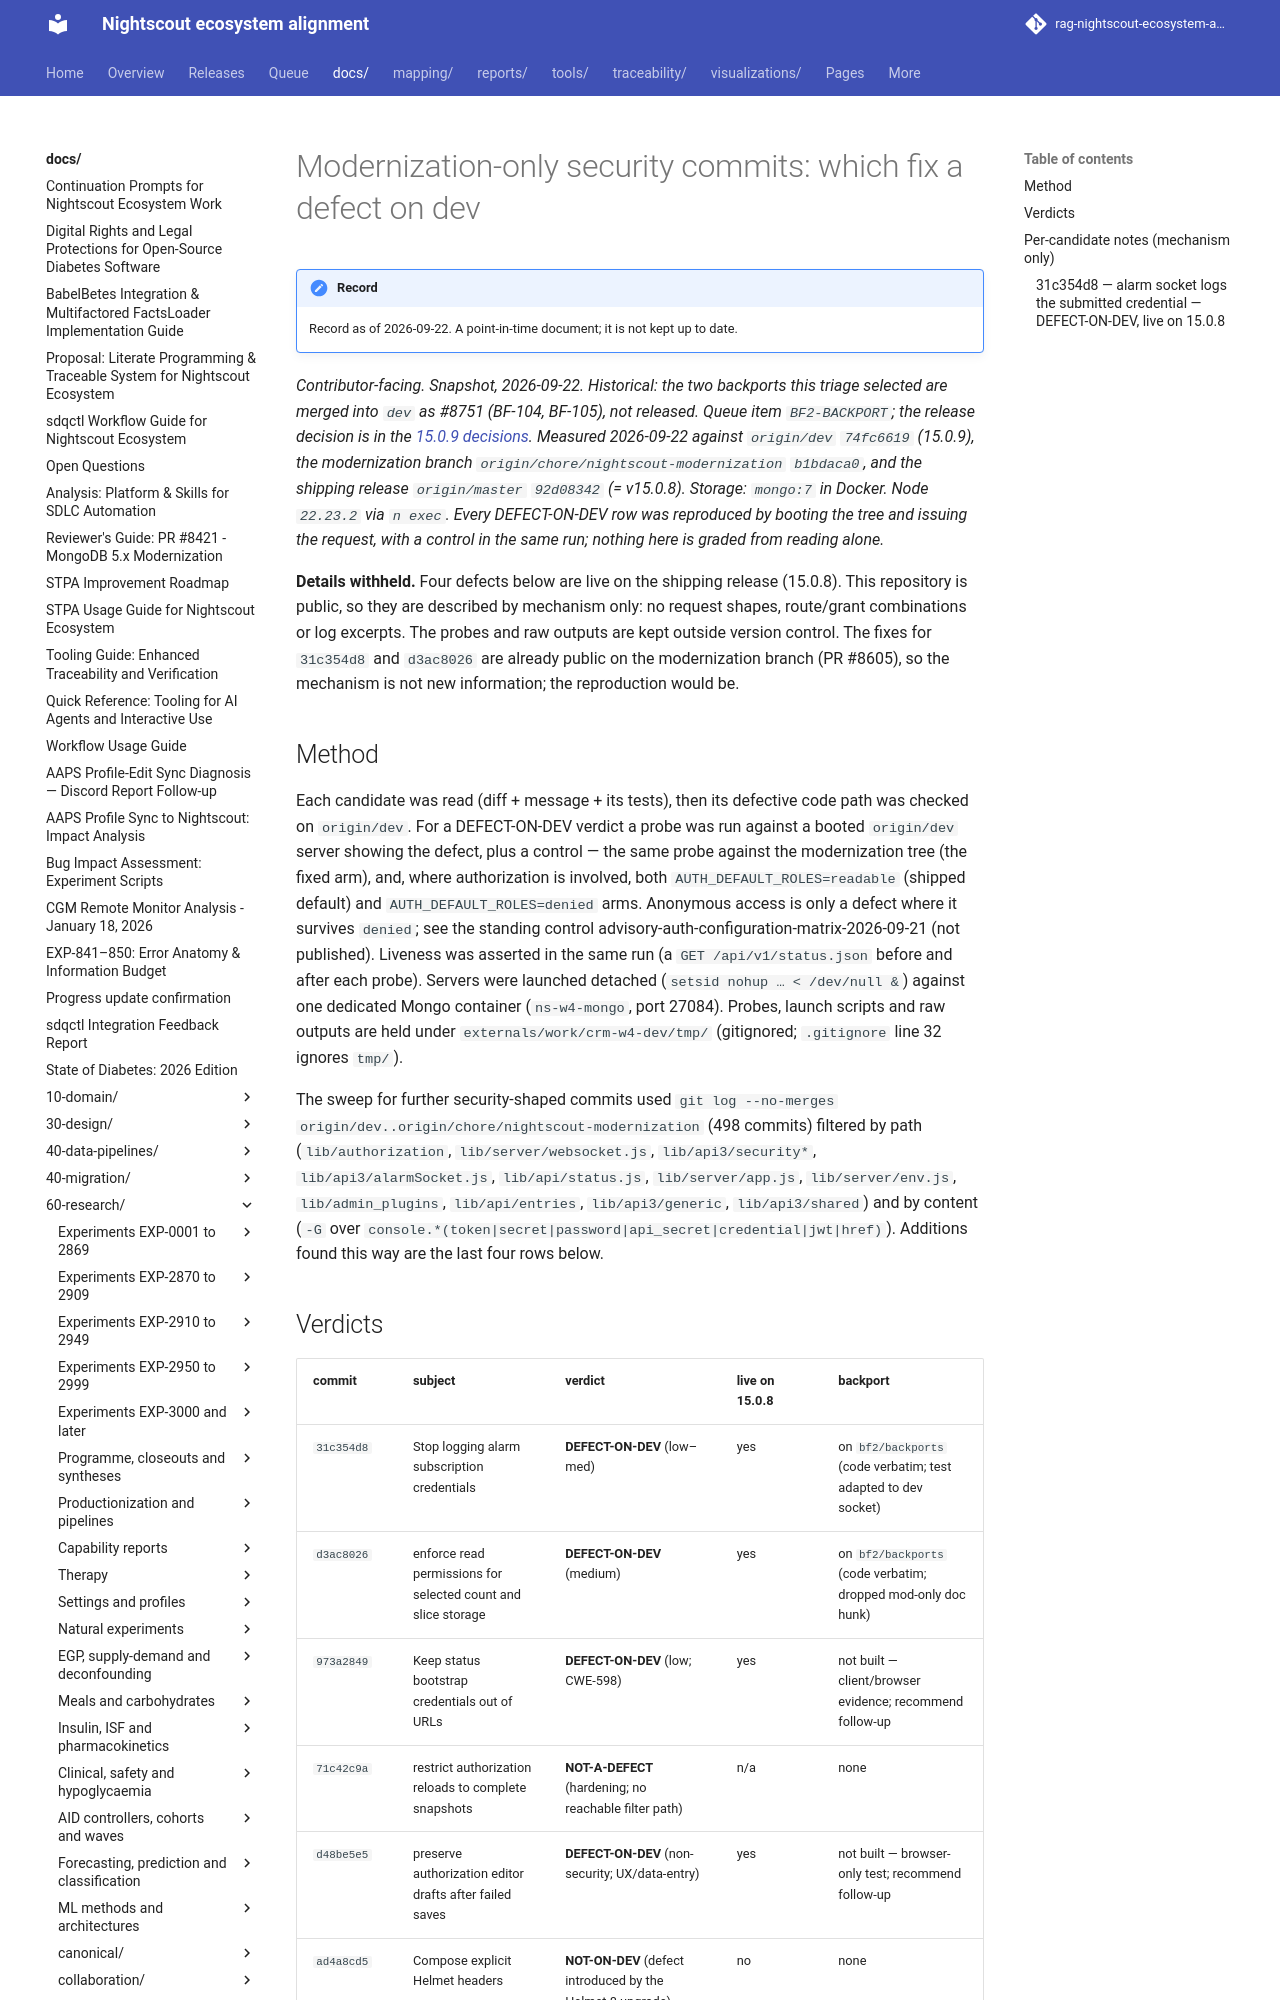

repository: bewest/rag-nightscout-ecosystem-alignment · page: docs/60-research/remedial/modernization-backport-triage-2026-09-22.html · generator: mkdocs

# Modernization-only security commits: which fix a defect on dev

*Contributor-facing. Snapshot, 2026-09-22. Historical: the two backports this triage selected are
merged into `dev` as #8751 (BF-104, BF-105), not released. Queue item `BF2-BACKPORT`; the release decision is in the
[15.0.9 decisions](../../../releases/cgm-remote-monitor-15.0.9/decisions.md).
Measured 2026-09-22 against `origin/dev` `74fc6619` (15.0.9), the modernization branch
`origin/chore/nightscout-modernization` `b1bdaca0`, and the shipping release
`origin/master` `92d08342` (= v15.0.8). Storage: `mongo:7` in Docker. Node `22.23.2` via
`n exec`. Every DEFECT-ON-DEV row was reproduced by booting the tree and issuing the request,
with a control in the same run; nothing here is graded from reading alone.*

**Details withheld.** Four defects below are live on the shipping release (15.0.8). This repository
is public, so they are described by mechanism only: no request shapes, route/grant combinations or
log excerpts. The probes and raw outputs are kept outside version control. The fixes for `31c354d8` and
`d3ac8026` are already public on the modernization branch (PR #8605), so the mechanism is not new
information; the reproduction would be.

## Method

Each candidate was read (diff + message + its tests), then its defective code path was checked
on `origin/dev`. For a DEFECT-ON-DEV verdict a probe was run against a booted `origin/dev`
server showing the defect, plus a control — the same probe against the modernization tree (the
fixed arm), and, where authorization is involved, both `AUTH_DEFAULT_ROLES=readable` (shipped
default) and `AUTH_DEFAULT_ROLES=denied` arms. Anonymous access is only a defect where it
survives `denied`; see the standing control
[advisory-auth-configuration-matrix-2026-09-21](advisory-auth-configuration-matrix-2026-09-21.md).
Liveness was asserted in the same run (a `GET /api/v1/status.json` before and after each probe).
Servers were launched detached (`setsid nohup … < /dev/null &`) against one dedicated Mongo
container (`ns-w4-mongo`, port 27084). Probes, launch scripts and raw outputs are held under
`externals/work/crm-w4-dev/tmp/` (gitignored; `.gitignore` line 32 ignores `tmp/`).

The sweep for further security-shaped commits used
`git log --no-merges origin/dev..origin/chore/nightscout-modernization` (498 commits) filtered
by path (`lib/authorization`, `lib/server/websocket.js`, `lib/api3/security*`,
`lib/api3/alarmSocket.js`, `lib/api/status.js`, `lib/server/app.js`, `lib/server/env.js`,
`lib/admin_plugins`, `lib/api/entries`, `lib/api3/generic`, `lib/api3/shared`) and by content
(`-G` over `console.*(token|secret|password|api_secret|credential|jwt|href)`). Additions found
this way are the last four rows below.
